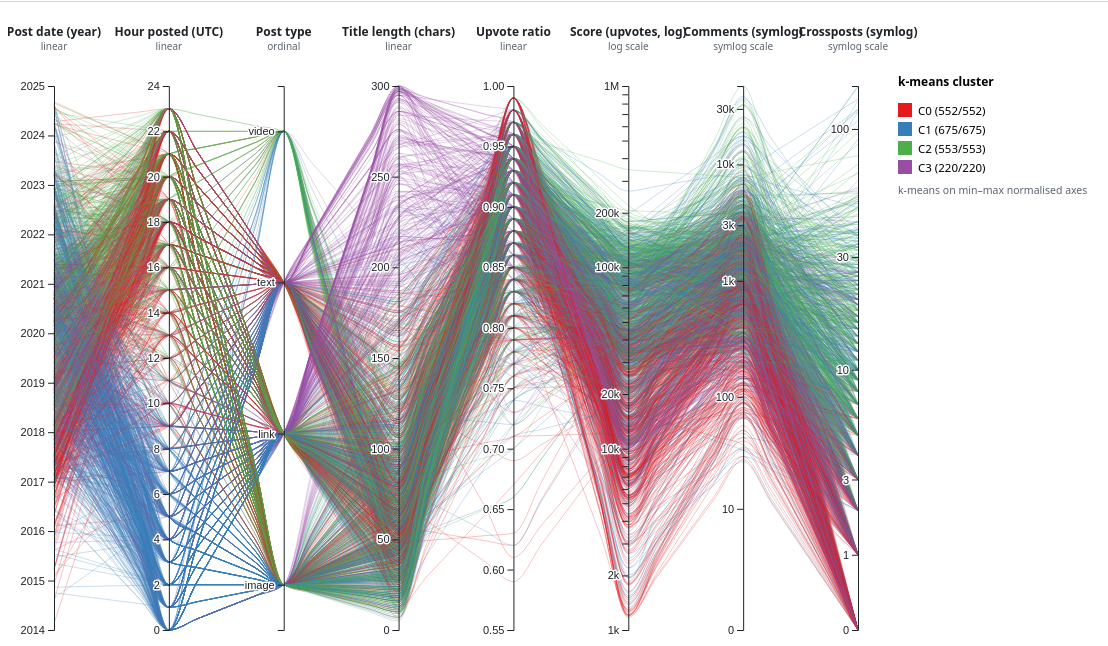
D3 v7 page, settled after 480 driven frames (8 s of simulated time); the page loaded 1 data file(s).


// ── parcoords.js
// I2a - Parallel coordinates with edge bundling, brushing on every axis and drag-to-reorder axes.
// Owner: Parthsarati Samanta (BT2024083). D3.js v7, no build step.
"use strict";

const DIMS = [
  { key: "dec_year", label: "Post date (year)", type: "linear", fmt: d3.format("d") },
  { key: "hour_utc", label: "Hour posted (UTC)", type: "linear", fmt: d3.format("d") },
  { key: "post_type", label: "Post type", type: "ordinal" },
  { key: "title_len", label: "Title length (chars)", type: "linear", fmt: d3.format("d") },
  { key: "upvote_ratio", label: "Upvote ratio", type: "linear", fmt: d3.format(".2f") },
  { key: "score", label: "Score (upvotes, log)", type: "log", fmt: d3.format("~s") },
  { key: "num_comments", label: "Comments (symlog)", type: "symlog", fmt: d3.format("~s") },
  { key: "num_crossposts", label: "Crossposts (symlog)", type: "symlog", fmt: d3.format("~s") },
];
const GROUP_LABEL = { cluster: "k-means cluster", category: "Topic category", post_type: "Post type" };
const GREY = "#d5d9de";

const state = { beta: 0, group: "cluster", order: DIMS.map(d => d.key), brushes: new Map(), spine: false };
let data, x, y = {}, centroids, color, lines, spines, axesG, dimByKey, innerW, innerH, svg, root;
const dragging = {};

const margin = { top: 78, right: 250, bottom: 18, left: 46 };

d3.json("../data/parcoords_posts.json").then(raw => {
  data = raw;
  data.forEach(d => { d.cluster = "C" + d.cluster; });
  dimByKey = Object.fromEntries(DIMS.map(d => [d.key, d]));
  d3.select("#total").text(data.length);
  build();
  window.pc = api;            // hooks for the scripted Playwright screenshots
  window.pcReady = true;
});

function build() {
  const W = Math.max(1100, window.innerWidth - 30), H = 640;
  innerW = W - margin.left - margin.right;
  innerH = H - margin.top - margin.bottom;
  svg = d3.select("#chart").append("svg").attr("width", W).attr("height", H);
  root = svg.append("g").attr("transform", `translate(${margin.left},${margin.top})`);

  for (const d of DIMS) {
    const vals = data.map(r => r[d.key]);
    if (d.type === "ordinal") {
      y[d.key] = d3.scalePoint().domain(["image", "link", "text", "video"]).range([innerH, 0]).padding(0.3);
    } else if (d.type === "log") {
      y[d.key] = d3.scaleLog().domain(d3.extent(vals)).range([innerH, 0]).nice();
    } else if (d.type === "symlog") {
      y[d.key] = d3.scaleSymlog().constant(1).domain([0, d3.max(vals)]).range([innerH, 0]);
    } else {
      y[d.key] = d3.scaleLinear().domain(d3.extent(vals)).range([innerH, 0]).nice();
    }
  }
  x = d3.scalePoint().domain(state.order).range([0, innerW]);

  lines = root.append("g").attr("class", "lines").attr("fill", "none");
  spines = root.append("g").attr("class", "spines").attr("fill", "none");
  axesG = root.append("g").attr("class", "axes");
  root.append("g").attr("class", "legend");
  setGroup(state.group);
  drawAxes();

  d3.select("#group").on("change", e => setGroup(e.target.value));
  d3.select("#beta").on("input", e => setBeta(+e.target.value));
  d3.select("#showSpine").on("change", e => { state.spine = e.target.checked; drawSpines(); });
  d3.select("#reset").on("click", reset);
}

// ---------------------------------------------------------------- groups, colours, centroids
function setGroup(g) {
  state.group = g;
  d3.select("#group").property("value", g);
  const keys = Array.from(new Set(data.map(d => d[g]))).sort();
  const scheme = g === "category" ? d3.schemeTableau10 : g === "post_type"
    ? ["#0072B2", "#E69F00", "#009E73", "#D55E00"] : ["#e41a1c", "#377eb8", "#4daf4a", "#984ea3", "#ff7f00"];
  color = d3.scaleOrdinal().domain(keys).range(scheme);
  computeCentroids();
  drawLines();
  drawLegend(keys);
}

function computeCentroids() {
  // centroid of each group on each axis, in pixel space (so log / ordinal axes are handled uniformly)
  centroids = d3.rollup(data, v => Object.fromEntries(DIMS.map(d => [d.key, d3.mean(v, r => y[d.key](r[d.key]))])),
    r => r[state.group]);
}

function px(k) { return dragging[k] ?? x(k); }

function pathPoints(r) {
  const c = centroids.get(r[state.group]);
  const pts = [];
  const ord = state.order;
  for (let i = 0; i < ord.length; i++) {
    const k = ord[i], x0 = px(k), y0 = y[k](r[k]);
    pts.push([x0, y0]);
    if (i < ord.length - 1) {
      const k1 = ord[i + 1], x1 = px(k1), y1 = y[k1](r[k1]);
      for (const t of [0.25, 0.75]) {
        const straight = y0 + t * (y1 - y0);
        const bundled = c[k] + t * (c[k1] - c[k]);
        pts.push([x0 + t * (x1 - x0), (1 - state.beta) * straight + state.beta * bundled]);
      }
    }
  }
  return pts;
}

const lineGen = d3.line().curve(d3.curveMonotoneX);

function drawLines() {
  lines.selectAll("path").data(data, d => d.id).join("path")
    .attr("d", d => lineGen(pathPoints(d)))
    .on("mouseover", (e, d) => showTip(e, d))
    .on("mousemove", e => moveTip(e))
    .on("mouseout", (e) => hideTip(e));
  applyBrushStyle();
  drawSpines();
}

function drawSpines() {
  const data_ = state.spine ? Array.from(centroids, ([k, c]) => ({ k, c })) : [];
  spines.selectAll("path").data(data_, d => d.k).join("path")
    .attr("stroke", d => d3.color(color(d.k)).darker(0.8))
    .attr("stroke-width", 3.2).attr("stroke-dasharray", "7,4")
    .attr("d", d => d3.line()(state.order.map(k => [px(k), d.c[k]])));
}

function selected(r) {
  for (const [k, [a, b]] of state.brushes) {
    const v = y[k](r[k]);
    if (v < a || v > b) return false;
  }
  return true;
}

function applyBrushStyle() {
  let n = 0;
  lines.selectAll("path").each(function (d) {
    const s = selected(d);
    d.__sel = s;
    if (s) n++;
  });
  const anyBrush = state.brushes.size > 0;
  lines.selectAll("path")
    .attr("stroke", d => d.__sel ? color(d[state.group]) : GREY)
    .attr("stroke-opacity", d => d.__sel ? (anyBrush ? 0.75 : 0.32) : 0.12)
    .attr("stroke-width", d => d.__sel && anyBrush ? 1.1 : 0.8);
  lines.selectAll("path").filter(d => d.__sel).raise();
  d3.select("#count").text(n);
  const desc = Array.from(state.brushes, ([k, [a, b]]) => {
    const d = dimByKey[k];
    if (d.type === "ordinal") {
      const cats = y[k].domain().filter(c => y[k](c) >= a && y[k](c) <= b);
      return `${d.label}: ${cats.join("/")}`;
    }
    return `${d.label}: ${d.fmt(y[k].invert(b))}–${d.fmt(y[k].invert(a))}`;
  });
  d3.select("#brushInfo").text(desc.length ? "Brushes → " + desc.join(" · ") : "");
  updateLegendCounts();
}

// ---------------------------------------------------------------- axes, brushing, drag-reorder
function drawAxes() {
  const g = axesG.selectAll("g.dim").data(state.order.map(k => dimByKey[k]), d => d.key).join(enter => {
    const a = enter.append("g").attr("class", "dim");
    a.append("g").attr("class", "axis");
    a.append("text").attr("class", "axis-title").attr("text-anchor", "middle").attr("y", -50);
    a.append("text").attr("class", "axis-sub").attr("text-anchor", "middle").attr("y", -36)
      .attr("font-size", 10).attr("fill", "#5b6470");
    a.append("g").attr("class", "brush");
    return a;
  });
  g.attr("transform", d => `translate(${px(d.key)},0)`);
  g.select(".axis").each(function (d) {
    const ax = d3.axisLeft(y[d.key]);
    if (d.type === "log") ax.ticks(6, "~s");
    else if (d.type === "symlog") {
      const cand = d.key === "num_comments" ? [0, 10, 100, 1000, 3000, 10000, 30000] : [0, 1, 3, 10, 30, 100, 300];
      ax.tickValues(cand.filter(v => v <= y[d.key].domain()[1])).tickFormat(d3.format("~s"));
    }
    else if (d.fmt) ax.ticks(8).tickFormat(d.fmt);
    d3.select(this).call(ax);
  });
  g.select(".axis-title").text(d => d.label)
    .call(d3.drag()
      .on("start", (e, d) => { dragging[d.key] = x(d.key); })
      .on("drag", (e, d) => {
        dragging[d.key] = Math.max(-30, Math.min(innerW + 30, e.x));
        state.order.sort((a, b) => px(a) - px(b));
        x.domain(state.order);
        axesG.selectAll("g.dim").attr("transform", dd => `translate(${px(dd.key)},0)`);
        lines.selectAll("path").attr("d", r => lineGen(pathPoints(r)));
        drawSpines();
      })
      .on("end", (e, d) => {
        delete dragging[d.key];
        x.domain(state.order);
        axesG.selectAll("g.dim").transition().duration(300).attr("transform", dd => `translate(${x(dd.key)},0)`);
        lines.selectAll("path").transition().duration(300).attr("d", r => lineGen(pathPoints(r)));
        drawSpines();
      }));
  g.select(".axis-sub").text(d => ({ linear: "linear", log: "log scale", symlog: "symlog scale", ordinal: "ordinal" })[d.type]);
  g.select(".brush").each(function (d) {
    const b = d3.brushY().extent([[-11, 0], [11, innerH]])
      .on("brush end", (e) => {
        if (e.selection) state.brushes.set(d.key, e.selection);
        else state.brushes.delete(d.key);
        applyBrushStyle();
      });
    d.__brush = b;
    d3.select(this).call(b);
  });
}

// ---------------------------------------------------------------- legend
function drawLegend(keys) {
  const L = root.select("g.legend").attr("transform", `translate(${innerW + 40},0)`);
  L.selectAll("*").remove();
  L.append("text").attr("font-weight", 600).attr("font-size", 12).text(GROUP_LABEL[state.group]);
  const it = L.selectAll("g.item").data(keys).join("g").attr("class", "item")
    .attr("transform", (d, i) => `translate(0,${18 + i * 19})`);
  it.append("rect").attr("width", 14).attr("height", 14).attr("y", -1).attr("fill", d => color(d));
  it.append("text").attr("class", "lab").attr("x", 20).attr("y", 11).attr("font-size", 11.5);
  if (state.group === "cluster") {
    L.append("text").attr("y", 18 + keys.length * 19 + 14).attr("font-size", 10.5).attr("fill", "#5b6470")
      .text("k-means on min–max normalised axes");
  }
  updateLegendCounts();
}

function updateLegendCounts() {
  const cnt = d3.rollup(data.filter(d => d.__sel !== false), v => v.length, d => d[state.group]);
  const tot = d3.rollup(data, v => v.length, d => d[state.group]);
  root.select("g.legend").selectAll("g.item text.lab").text(d => `${d} (${cnt.get(d) || 0}/${tot.get(d)})`);
}

// ---------------------------------------------------------------- tooltip
const tip = d3.select("#tip");
function showTip(e, d) {
  d3.select(e.currentTarget).raise().attr("stroke-width", 2.6).attr("stroke-opacity", 1).attr("stroke", color(d[state.group]));
  tip.style("opacity", 1).html(
    `<b>${d.title}</b><br>r/${d.subreddit} · ${d.category} · ${d.post_type} · ${d.domain_class}<br>` +
    `score ${d3.format(",")(d.score)} · comments ${d3.format(",")(d.num_comments)} · ratio ${d.upvote_ratio}<br>` +
    `crossposts ${d.num_crossposts} · title ${d.title_len} chars · ${d.dec_year.toFixed(2)} · ${d.hour_utc}:00 UTC<br>` +
    `k-means cluster ${d.cluster}`);
  moveTip(e);
}
function moveTip(e) { tip.style("left", (e.clientX + 14) + "px").style("top", (e.clientY + 12) + "px"); }
function hideTip(e) { tip.style("opacity", 0); applyBrushStyle(); }

// ---------------------------------------------------------------- controls / API
function setBeta(b) {
  state.beta = b;
  d3.select("#beta").property("value", b);
  d3.select("#betaVal").text(b.toFixed(2));
  lines.selectAll("path").attr("d", r => lineGen(pathPoints(r)));
  drawSpines();
}

function reset() {
  state.order = DIMS.map(d => d.key);
  x.domain(state.order);
  axesG.selectAll("g.dim").each(function (d) { d3.select(this).select(".brush").call(d.__brush.move, null); });
  state.brushes.clear();
  setBeta(0);
  state.spine = false; d3.select("#showSpine").property("checked", false);
  setGroup("cluster");
  axesG.selectAll("g.dim").attr("transform", d => `translate(${x(d.key)},0)`);
  drawLines();
}

const api = {
  setBeta, setGroup, reset,
  spine(on) { state.spine = on; d3.select("#showSpine").property("checked", on); drawSpines(); },
  brush(key, lo, hi) {           // brush in data units
    const s = y[key];
    const clamp = v => Math.max(0, Math.min(innerH, v));
    const a = dimByKey[key].type === "ordinal" ? [s(hi) - 8, s(lo) + 8] : [clamp(s(hi)), clamp(s(lo))];
    axesG.selectAll("g.dim").filter(d => d.key === key).each(function (d) { d3.select(this).select(".brush").call(d.__brush.move, a); });
  },
  reorder(order) {
    state.order = order.slice();
    x.domain(state.order);
    axesG.selectAll("g.dim").attr("transform", d => `translate(${x(d.key)},0)`);
    drawLines();
  },
  stats() {
    const sel = data.filter(d => d.__sel !== false);
    return { n: sel.length, by: Object.fromEntries(d3.rollup(sel, v => v.length, d => d[state.group])) };
  },
};


### data: ../data/parcoords_posts.json
[
 {
  "id": "ei1b5j",
  "subreddit": "anime",
  "category": "Entertainment and media",
  "post_type": "video",
  "domain_class": "reddit-hosted media",
  "title": "Decade of Anime (Song Mashup) 2010 - 201…",
  "cluster": 2,
  "dec_year": 2020.0,
  "hour_utc": 16,
  "title_len": 41,
  "upvote_ratio": 0.98,
  "score": 25811,
  "num_comments": 1040,
  "num_crossposts": 23
 },
 {
  "id": "i76gdu",
  "subreddit": "anime",
  "category": "Entertainment and media",
  "post_type": "link",
  "domain_class": "external website",
  "title": "Miss Kobayashi's Dragon Maid Season 2 te…",
  "cluster": 0,
  "dec_year": 2021.0,
  "hour_utc": 20,
  "title_len": 51,
  "upvote_ratio": 0.99,
  "score": 20971,
  "num_comments": 582,
  "num_crossposts": 2
 },
 {
  "id": "xnk7ip",
  "subreddit": "anime",
  "category": "Entertainment and media",
  "post_type": "image",
  "domain_class": "reddit-hosted media",
  "title": "'Jujutsu Kaisen' Season 2 New Visual",
  "cluster": 0,
  "dec_year": 2023.0,
  "hour_utc": 16,
  "title_len": 36,
  "upvote_ratio": 0.99,
  "score": 20367,
  "num_comments": 398,
  "num_crossposts": 0
 },
 {
  "id": "hm0akr",
  "subreddit": "anime",
  "category": "Entertainment and media",
  "post_type": "video",
  "domain_class": "reddit-hosted media",
  "title": "The aesthetic animation of Garden of Wor…",
  "cluster": 1,
  "dec_year": 2021.0,
  "hour_utc": 9,
  "title_len": 55,
  "upvote_ratio": 0.99,
  "score": 19575,
  "num_comments": 328,
  "num_crossposts": 6
 },
 {
  "id": "n17ew0",
  "subreddit": "anime",
  "category": "Entertainment and media",
  "post_type": "video",
  "domain_class": "reddit-hosted media",
  "title": "First time [Kaguya-sama Love is War]",
  "cluster": 0,
  "dec_year": 2021.0,
  "hour_utc": 21,
  "title_len": 36,
  "upvote_ratio": 0.98,
  "score": 18807,
  "num_comments": 294,
  "num_crossposts": 1
 },
 {
  "id": "k55eho",
  "subreddit": "anime",
  "category": "Entertainment and media",
  "post_type": "video",
  "domain_class": "reddit-hosted media",
  "title": "Kurisu likes what she sees [Steins;Gate …",
  "cluster": 0,
  "dec_year": 2021.0,
  "hour_utc": 13,
  "title_len": 44,
  "upvote_ratio": 0.99,
  "score": 17873,
  "num_comments": 320,
  "num_crossposts": 2
 },
 {
  "id": "j20wqf",
  "subreddit": "anime",
  "category": "Entertainment and media",
  "post_type": "link",
  "domain_class": "imgur",
  "title": "\"The Quintessential Quintuplets ∬\" (S2) …",
  "cluster": 0,
  "dec_year": 2021.0,
  "hour_utc": 20,
  "title_len": 50,
  "upvote_ratio": 0.98,
  "score": 16895,
  "num_comments": 655,
  "num_crossposts": 1
 },
 {
  "id": "tyakw4",
  "subreddit": "anime",
  "category": "Entertainment and media",
  "post_type": "image",
  "domain_class": "reddit-hosted media",
  "title": "'Kaguya-sama: Love is War ~Ultra Romanti…",
  "cluster": 0,
  "dec_year": 2022.0,
  "hour_utc": 16,
  "title_len": 80,
  "upvote_ratio": 0.99,
  "score": 16614,
  "num_comments": 188,
  "num_crossposts": 1
 },
 "... 1,992 more items"
]